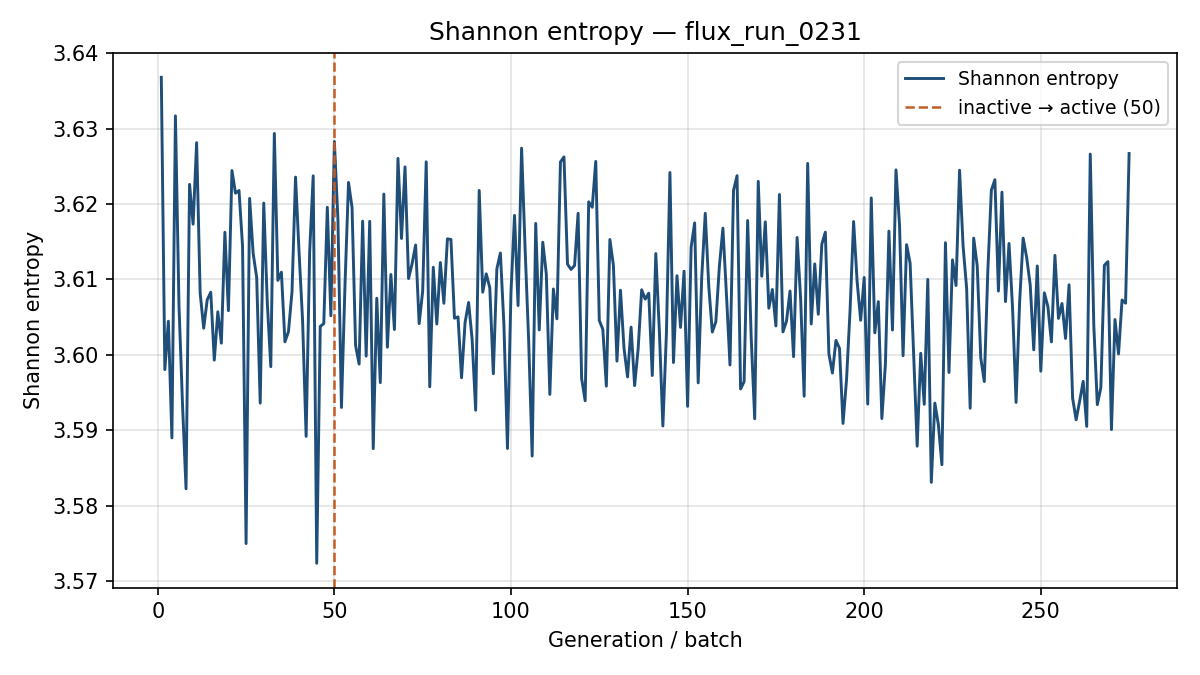

The data file committed next to this chart (first rows):
generation, shannon_entropy, k_generation
1, 3.637, 0.5031
2, 3.598, 0.5975
3, 3.604, 0.6031
4, 3.589, 0.6115
5, 3.632, 0.6079
6, 3.607, 0.6126
7, 3.593, 0.6041
8, 3.582, 0.6025
9, 3.623, 0.5966
10, 3.617, 0.5971
11, 3.628, 0.6135
12, 3.608, 0.6002
13, 3.604, 0.6129
14, 3.607, 0.609
15, 3.608, 0.6036
16, 3.599, 0.5904
17, 3.606, 0.6184
18, 3.602, 0.61
19, 3.616, 0.602
20, 3.606, 0.6119
21, 3.624, 0.5915
22, 3.621, 0.6008
23, 3.622, 0.6189
24, 3.614, 0.6003
25, 3.575, 0.6109
26, 3.621, 0.5985
27, 3.613, 0.5874
28, 3.61, 0.6126
29, 3.594, 0.5942
30, 3.62, 0.6084
31, 3.607, 0.6077
32, 3.598, 0.6036
33, 3.629, 0.6101
34, 3.61, 0.5976
35, 3.611, 0.6154
36, 3.602, 0.6014
37, 3.603, 0.611
38, 3.608, 0.6124
39, 3.624, 0.6181
40, 3.614, 0.6081
41, 3.605, 0.6179
42, 3.589, 0.6136
43, 3.614, 0.6165
44, 3.624, 0.6179
45, 3.572, 0.6093
46, 3.604, 0.6129
47, 3.604, 0.5986
48, 3.62, 0.6054
49, 3.605, 0.6097
50, 3.628, 0.6278
51, 3.618, 0.6008
52, 3.593, 0.6005
53, 3.609, 0.6075
54, 3.623, 0.6147
55, 3.62, 0.5981
56, 3.601, 0.5956
57, 3.599, 0.614
58, 3.618, 0.6118
59, 3.6, 0.6155
60, 3.618, 0.5971
... 215 more rows
